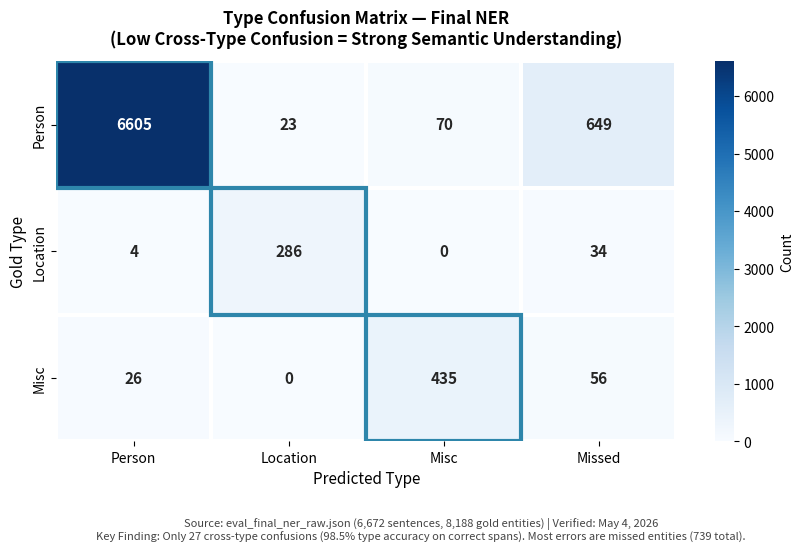

Reproduce this figure in Python. (Note: this script raises an exception after producing the figure.)
#!/usr/bin/env python3
"""
Figure 5.3 (v2): Type Confusion Heatmap (Final NER) — Improved Layout
Clean version with better text placement
"""

import matplotlib.pyplot as plt
import numpy as np
import seaborn as sns

# Confusion Matrix Data (Final NER - Verified)
confusion_data = np.array([
    [6605, 23, 70, 649],      # Gold Person
    [4, 286, 0, 34],          # Gold Location
    [26, 0, 435, 56],         # Gold Misc
])

# Create figure with extra space at bottom for caption
fig, ax = plt.subplots(figsize=(8.5, 5.5), dpi=300)

# Create heatmap
sns.heatmap(confusion_data, annot=True, fmt='d', cmap='Blues', 
            xticklabels=['Person', 'Location', 'Misc', 'Missed'],
            yticklabels=['Person', 'Location', 'Misc'],
            ax=ax, cbar_kws={'label': 'Count'},
            linewidths=1.5, linecolor='white',
            annot_kws={'size': 11, 'weight': 'bold'})

# Highlight diagonal (correct predictions)
for i in range(3):
    ax.add_patch(plt.Rectangle((i, i), 1, 1, fill=False, edgecolor='#2E86AB', lw=3))

# Formatting
ax.set_xlabel('Predicted Type', fontsize=11, fontweight='medium')
ax.set_ylabel('Gold Type', fontsize=11, fontweight='medium')
ax.set_title('Type Confusion Matrix — Final NER\n(Low Cross-Type Confusion = Strong Semantic Understanding)', 
             fontsize=12, fontweight='bold', pad=12)

# Add source note at bottom (cleaner)
fig.text(0.5, 0.01, 
         'Source: eval_final_ner_raw.json (6,672 sentences, 8,188 gold entities) | Verified: May 4, 2026\n'
         'Key Finding: Only 27 cross-type confusions (98.5% type accuracy on correct spans). Most errors are missed entities (739 total).',
         ha='center', fontsize=8, style='italic', color='#444444')

plt.tight_layout(rect=[0, 0.08, 1, 1])  # Leave space at bottom for caption
plt.savefig('/home/workdir/artifacts/thesis_project/thesis_markdown/chapters/figures/Figure_5_3_Type_Confusion_Heatmap_v2.pdf', 
            dpi=300, bbox_inches='tight', format='pdf')
plt.savefig('/home/workdir/artifacts/thesis_project/thesis_markdown/chapters/figures/Figure_5_3_Type_Confusion_Heatmap_v2.png', 
            dpi=300, bbox_inches='tight', format='png')

print("✅ Figure 5.3 v2 generated successfully (clean layout)!")
print("   PDF: chapters/figures/Figure_5_3_Type_Confusion_Heatmap_v2.pdf")
print("   PNG: chapters/figures/Figure_5_3_Type_Confusion_Heatmap_v2.png")
